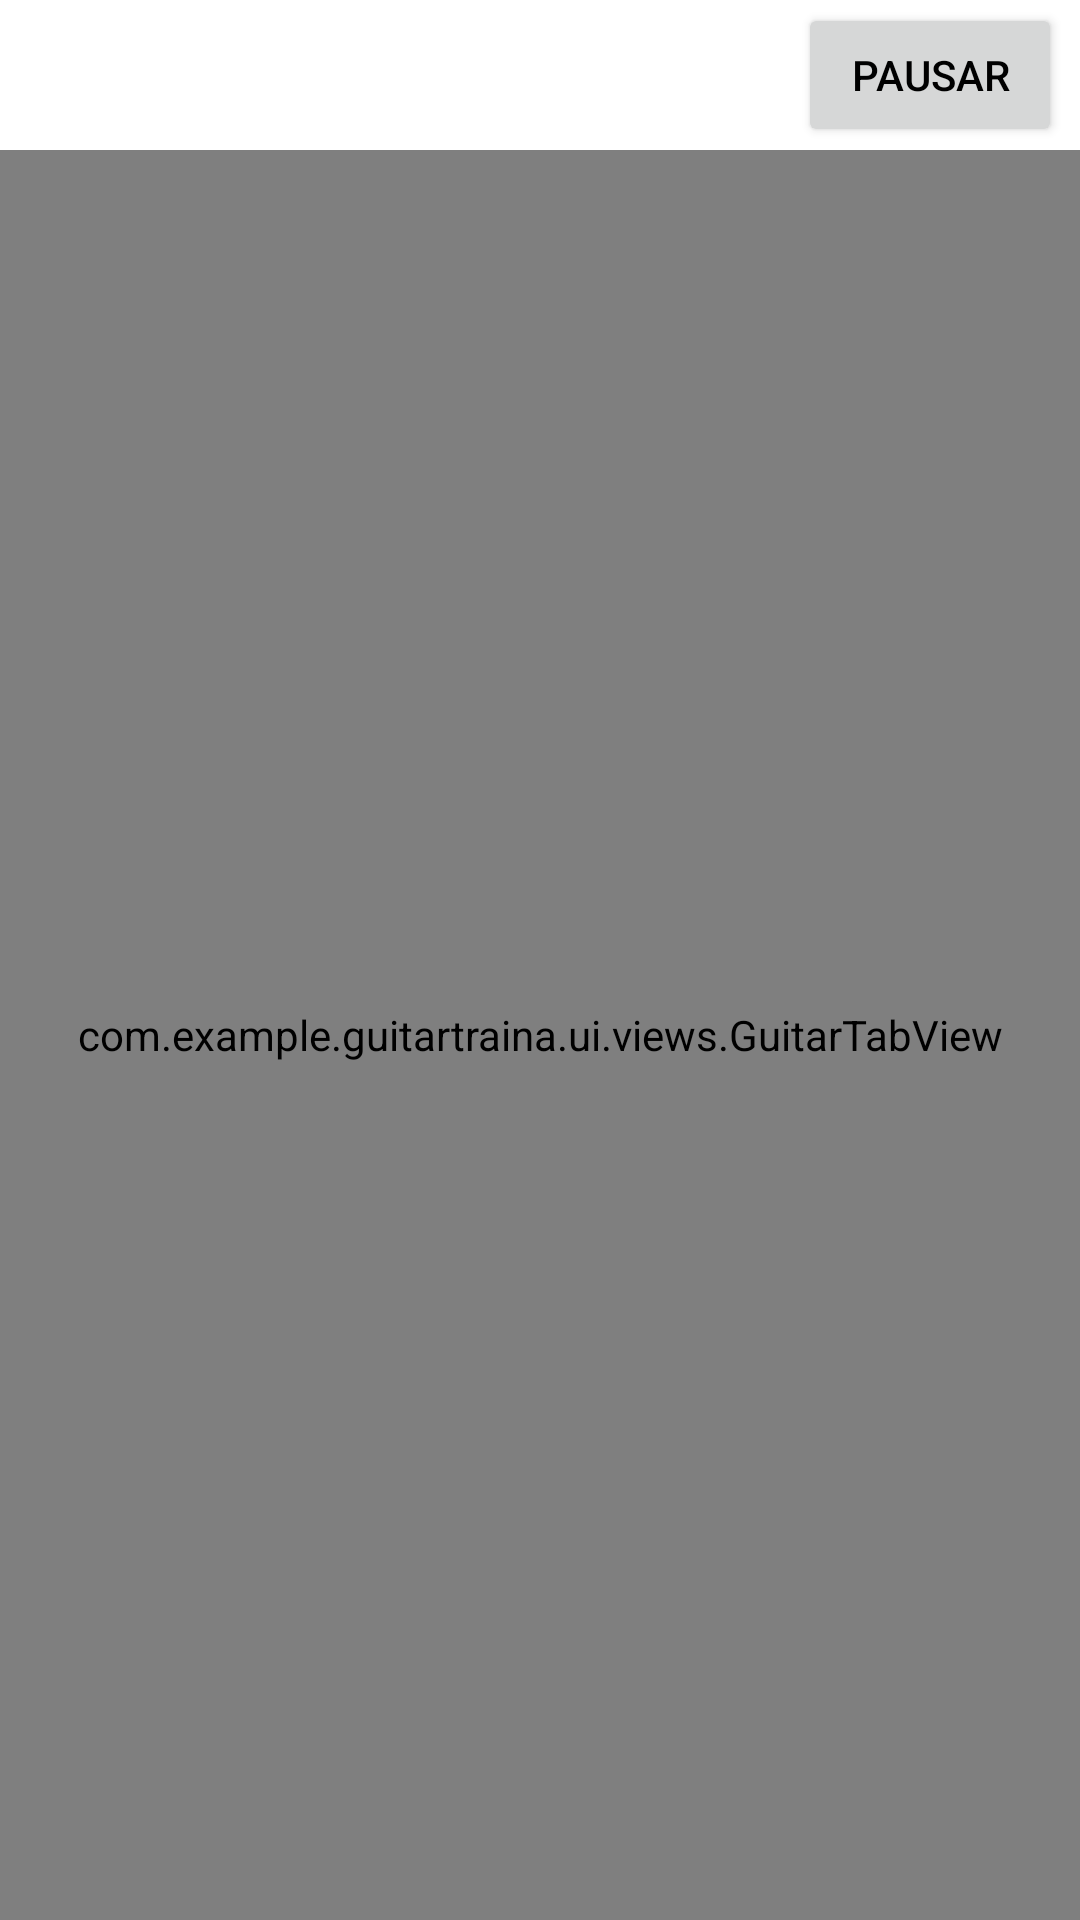

Reconstruct the res/layout file that produces this screen, plus the resources it refers to.
<!-- AndroidManifest.xml: application theme Theme.GuitarTraina -->
<!-- res/layout/activity_exercise.xml -->
<?xml version="1.0" encoding="utf-8"?>
<androidx.constraintlayout.widget.ConstraintLayout xmlns:android="http://schemas.android.com/apk/res/android"
    xmlns:app="http://schemas.android.com/apk/res-auto"
    xmlns:tools="http://schemas.android.com/tools"
    android:layout_width="match_parent"
    android:layout_height="match_parent"
    tools:context=".activities.exercises.ExerciseActivity">

    <Button
        android:id="@+id/button2"
        android:layout_width="wrap_content"
        android:layout_height="wrap_content"
        android:text="@string/pause"
        app:layout_constraintBottom_toTopOf="@+id/guitarTabView"
        app:layout_constraintEnd_toEndOf="parent"
        app:layout_constraintHorizontal_bias="0.978"
        app:layout_constraintStart_toStartOf="parent"
        app:layout_constraintTop_toTopOf="parent" />

    <com.example.guitartraina.ui.views.GuitarTabView
        android:layout_marginTop="50dp"
        android:id="@+id/guitarTabView"
        android:layout_width="match_parent"
        android:layout_height="match_parent"
        />
</androidx.constraintlayout.widget.ConstraintLayout>
<!-- resources referenced by this layout -->
<resources>
  <string name="pause">Pausar</string>
  <style name="Theme.GuitarTraina" parent="Theme.MaterialComponents.DayNight.DarkActionBar">
          
          <item name="colorPrimary">@color/purple_500</item>
          <item name="colorPrimaryVariant">@color/purple_700</item>
          <item name="colorOnPrimary">@color/white</item>
          
          <item name="colorSecondary">@color/teal_200</item>
          <item name="colorSecondaryVariant">@color/teal_700</item>
          <item name="colorOnSecondary">@color/black</item>
          
          <item name="android:statusBarColor">?attr/colorPrimaryVariant</item>
          
          <item name="android:textColor">@color/black</item>
  
      </style>
  <!-- not gathered from this repository: default colours our renderer supplied (Android Studio template values) -->
  <color name="purple_500">#FF6200EE</color>
  <color name="purple_700">#FF3700B3</color>
  <color name="teal_200">#FF03DAC5</color>
  <color name="teal_700">#FF018786</color>
  <color name="black">#FF000000</color>
  <color name="white">#FFFFFFFF</color>
</resources>
